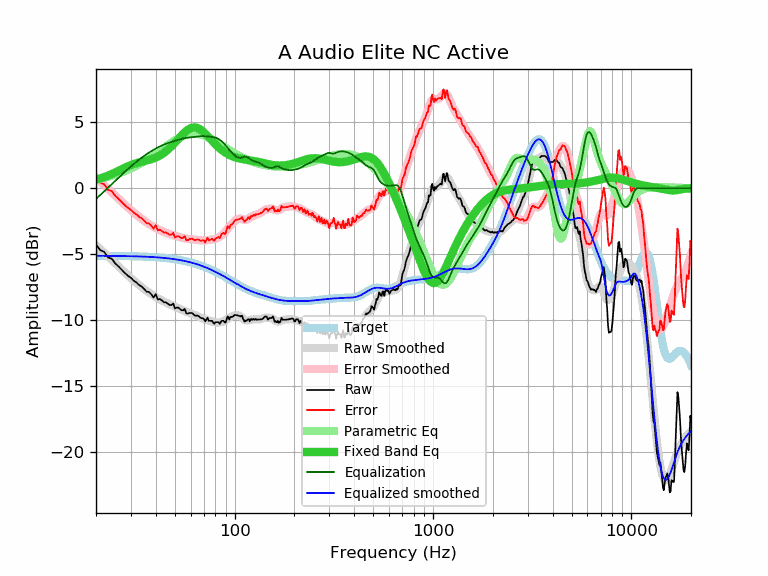

Data behind this chart, as committed beside it:
frequency, raw, error, smoothed, error_smoothed, equalization, parametric_eq, equalized_raw, equalized_smoothed, target
20, -4.28, 0.85, -4.31, 0.81, -0.81, 0.66, -5.09, -5.12, -5.12
21, -4.69, 0.44, -4.61, 0.52, -0.52, 0.75, -5.20, -5.12, -5.12
22, -4.83, 0.30, -4.89, 0.23, -0.23, 0.85, -5.06, -5.13, -5.13
23, -5.25, -0.12, -5.17, -0.04, 0.04, 0.96, -5.21, -5.13, -5.13
24, -5.34, -0.21, -5.43, -0.30, 0.30, 1.08, -5.03, -5.13, -5.13
25, -5.70, -0.56, -5.69, -0.56, 0.56, 1.20, -5.14, -5.13, -5.13
26, -5.94, -0.80, -5.94, -0.80, 0.80, 1.33, -5.13, -5.14, -5.14
27, -6.19, -1.05, -6.18, -1.04, 1.04, 1.45, -5.15, -5.14, -5.14
28, -6.44, -1.29, -6.40, -1.26, 1.26, 1.56, -5.18, -5.14, -5.14
29, -6.64, -1.49, -6.61, -1.46, 1.46, 1.67, -5.17, -5.15, -5.15
30, -6.80, -1.64, -6.81, -1.66, 1.66, 1.76, -5.14, -5.15, -5.15
31, -7.02, -1.86, -7.00, -1.84, 1.84, 1.84, -5.18, -5.16, -5.16
32, -7.15, -1.98, -7.18, -2.01, 2.01, 1.91, -5.14, -5.16, -5.16
33, -7.35, -2.18, -7.34, -2.17, 2.17, 1.96, -5.18, -5.17, -5.17
34, -7.46, -2.28, -7.50, -2.32, 2.32, 2.01, -5.14, -5.18, -5.18
35, -7.65, -2.46, -7.65, -2.46, 2.46, 2.06, -5.19, -5.19, -5.19
36, -7.85, -2.65, -7.78, -2.59, 2.59, 2.10, -5.26, -5.19, -5.19
37, -7.87, -2.66, -7.91, -2.71, 2.71, 2.15, -5.16, -5.20, -5.20
38, -8.05, -2.84, -8.03, -2.82, 2.82, 2.20, -5.23, -5.21, -5.21
39, -8.29, -3.07, -8.14, -2.92, 2.92, 2.26, -5.36, -5.22, -5.22
40, -8.04, -2.80, -8.25, -3.02, 3.02, 2.33, -5.02, -5.23, -5.23
41, -8.44, -3.19, -8.34, -3.10, 3.10, 2.41, -5.34, -5.24, -5.24
42, -8.40, -3.14, -8.43, -3.18, 3.18, 2.49, -5.22, -5.26, -5.26
43, -8.51, -3.24, -8.52, -3.25, 3.25, 2.58, -5.26, -5.27, -5.27
44, -8.65, -3.36, -8.60, -3.31, 3.31, 2.69, -5.33, -5.28, -5.28
45, -8.65, -3.35, -8.67, -3.37, 3.37, 2.80, -5.28, -5.30, -5.30
46, -8.75, -3.43, -8.74, -3.42, 3.42, 2.92, -5.32, -5.31, -5.31
47, -8.86, -3.53, -8.80, -3.47, 3.47, 3.05, -5.38, -5.33, -5.33
48, -8.86, -3.51, -8.86, -3.52, 3.52, 3.18, -5.34, -5.35, -5.35
49, -8.75, -3.38, -8.92, -3.56, 3.56, 3.32, -5.19, -5.36, -5.36
50, -9.12, -3.73, -8.98, -3.60, 3.60, 3.46, -5.52, -5.38, -5.38
51, -9.06, -3.65, -9.04, -3.64, 3.64, 3.60, -5.42, -5.40, -5.40
52, -9.06, -3.63, -9.10, -3.67, 3.67, 3.74, -5.38, -5.42, -5.42
53, -9.16, -3.71, -9.15, -3.71, 3.71, 3.87, -5.45, -5.45, -5.45
54, -9.26, -3.79, -9.21, -3.74, 3.74, 4.00, -5.51, -5.47, -5.47
55, -9.26, -3.77, -9.26, -3.77, 3.77, 4.13, -5.48, -5.49, -5.49
56, -9.15, -3.63, -9.32, -3.80, 3.80, 4.24, -5.35, -5.52, -5.52
57, -9.48, -3.94, -9.36, -3.82, 3.82, 4.34, -5.65, -5.54, -5.54
58, -9.51, -3.94, -9.41, -3.84, 3.84, 4.43, -5.66, -5.57, -5.57
59, -9.46, -3.86, -9.45, -3.86, 3.86, 4.50, -5.60, -5.59, -5.59
60, -9.46, -3.83, -9.49, -3.87, 3.87, 4.55, -5.59, -5.62, -5.62
61, -9.46, -3.81, -9.53, -3.88, 3.88, 4.59, -5.58, -5.65, -5.65
62, -9.57, -3.89, -9.57, -3.89, 3.89, 4.61, -5.68, -5.68, -5.68
63, -9.66, -3.95, -9.61, -3.90, 3.90, 4.61, -5.76, -5.71, -5.71
64, -9.66, -3.91, -9.65, -3.91, 3.91, 4.60, -5.75, -5.74, -5.74
65, -9.66, -3.88, -9.70, -3.92, 3.92, 4.57, -5.74, -5.78, -5.78
66, -9.71, -3.90, -9.74, -3.94, 3.94, 4.52, -5.77, -5.81, -5.81
67, -9.81, -3.96, -9.79, -3.95, 3.95, 4.47, -5.86, -5.84, -5.84
68, -9.86, -3.98, -9.83, -3.96, 3.96, 4.40, -5.90, -5.88, -5.88
69, -9.86, -3.94, -9.87, -3.96, 3.96, 4.32, -5.90, -5.91, -5.91
70, -9.91, -3.96, -9.91, -3.96, 3.96, 4.24, -5.95, -5.95, -5.95
71, -10.10, -4.11, -9.94, -3.95, 3.95, 4.15, -6.14, -5.98, -5.98
72, -9.96, -3.93, -9.97, -3.94, 3.94, 4.06, -6.01, -6.02, -6.02
73, -9.82, -3.76, -9.99, -3.93, 3.93, 3.97, -5.88, -6.06, -6.06
74, -10.06, -3.96, -10.02, -3.92, 3.92, 3.88, -6.13, -6.10, -6.10
75, -10.06, -3.92, -10.05, -3.91, 3.91, 3.78, -6.14, -6.14, -6.14
76, -10.06, -3.88, -10.08, -3.91, 3.91, 3.69, -6.15, -6.18, -6.18
77, -10.06, -3.84, -10.11, -3.90, 3.90, 3.60, -6.16, -6.22, -6.22
78, -10.20, -3.94, -10.14, -3.89, 3.89, 3.51, -6.31, -6.26, -6.26
79, -10.28, -3.98, -10.16, -3.87, 3.87, 3.42, -6.41, -6.30, -6.30
... 553 more rows
